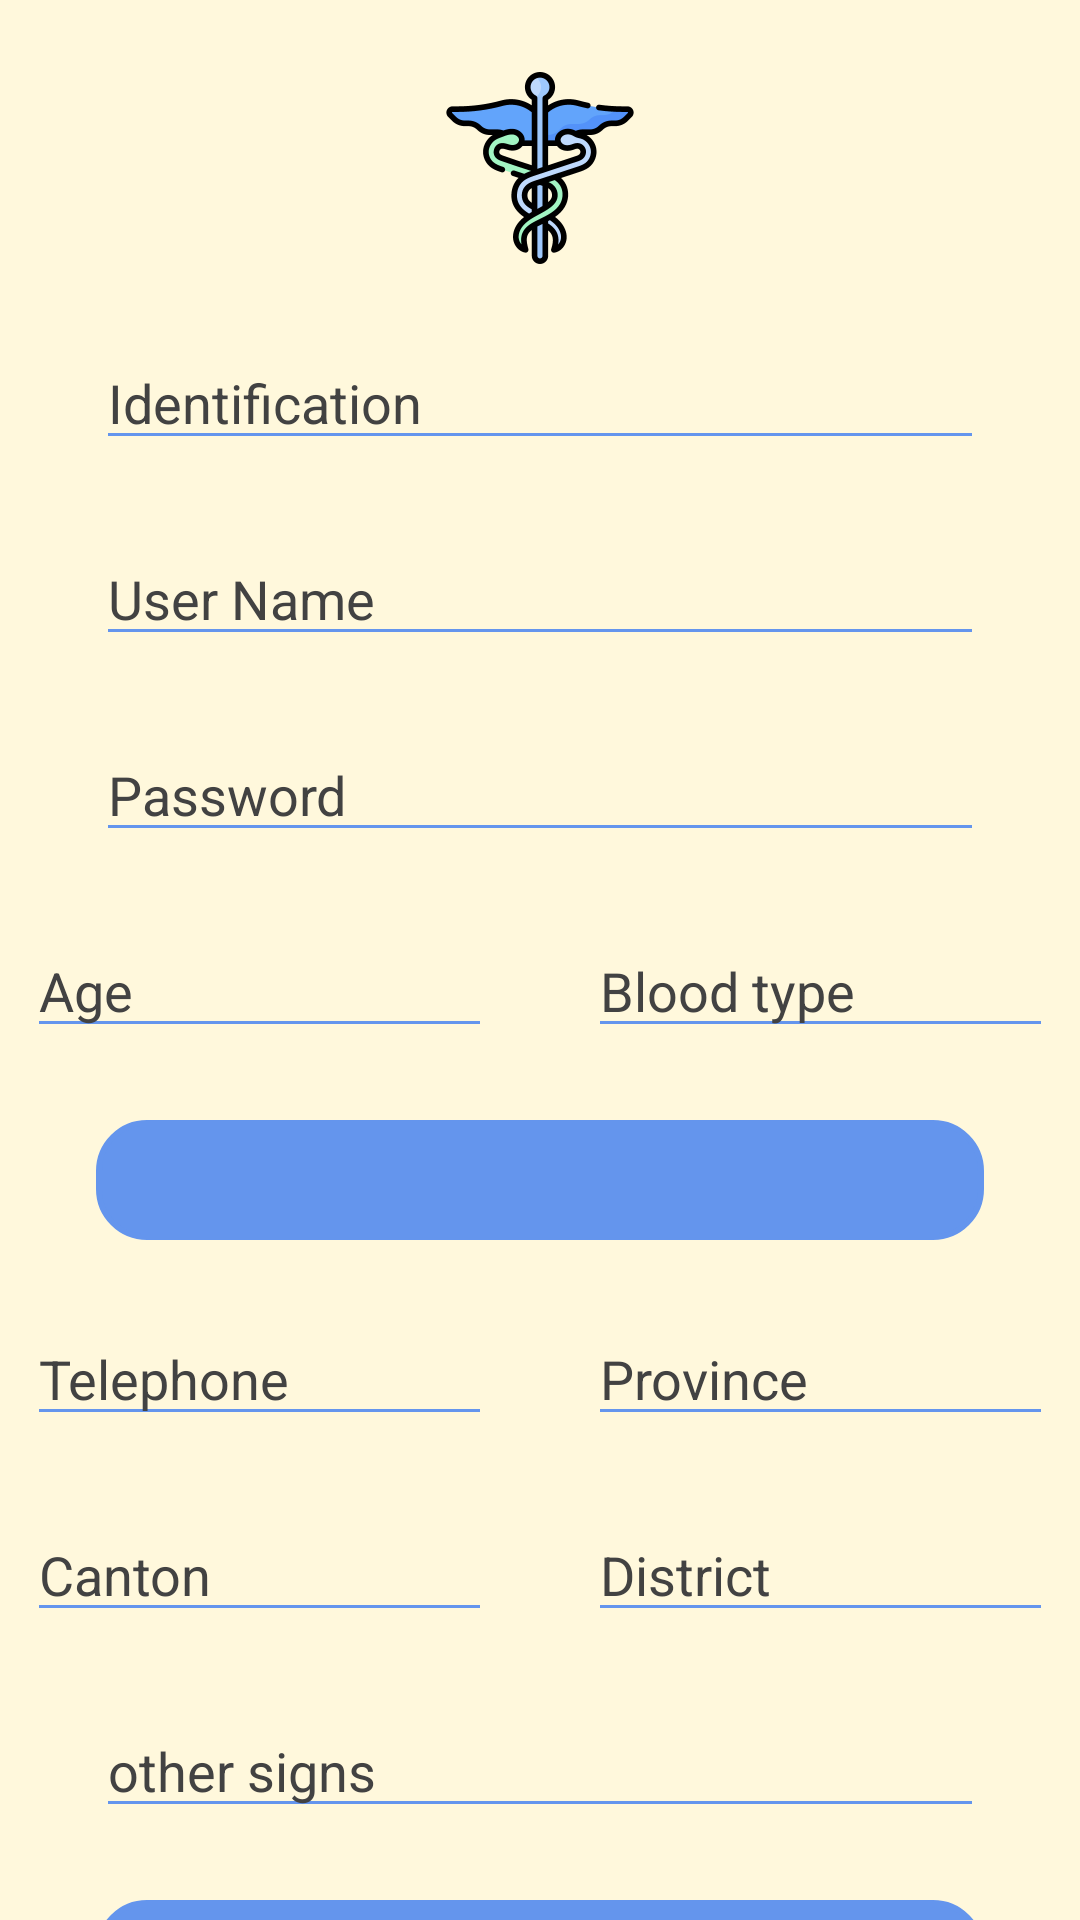

Reconstruct the res/layout file that produces this screen, plus the resources it refers to.
<!-- AndroidManifest.xml: application theme Theme.Design.NoActionBar -->
<!-- res/layout/activity_register.xml -->
<?xml version="1.0" encoding="utf-8"?>
<androidx.constraintlayout.widget.ConstraintLayout xmlns:android="http://schemas.android.com/apk/res/android"
    xmlns:app="http://schemas.android.com/apk/res-auto"
    xmlns:tools="http://schemas.android.com/tools"
    style="@style/TextAppearance.AppCompat.Display1"
    android:layout_width="match_parent"
    android:layout_height="match_parent"
    android:background="@color/backcream"
    tools:context=".Activities.RegisterActivity">

    <ProgressBar
        android:id="@+id/progressAnimationRegister"
        android:layout_width="match_parent"
        android:layout_height="wrap_content"
        style="@style/Widget.AppCompat.ProgressBar.Horizontal"
        android:max="100"
        android:progress="50"
        android:progressDrawable="@drawable/custom_progress"
        android:background="@color/cornflower"
        android:padding="5dp"
        android:indeterminate="true"
        android:visibility="invisible"
        app:layout_constraintTop_toTopOf="parent"
        app:layout_constraintStart_toStartOf="parent"
        app:layout_constraintEnd_toEndOf="parent"/>

    <ImageView
        android:id="@+id/Image_Data_Register"
        android:layout_width="64dp"
        android:layout_height="64dp"
        android:layout_marginTop="24dp"
        app:layout_constraintEnd_toEndOf="parent"
        app:layout_constraintStart_toStartOf="parent"
        app:layout_constraintTop_toTopOf="parent"
        app:srcCompat="@drawable/ic_logohospital"
        tools:srcCompat="@drawable/ic_logohospital" />

    <EditText
        android:id="@+id/Patient_Identification_Data_Register"
        android:layout_width="match_parent"
        android:layout_height="wrap_content"
        android:layout_marginStart="32dp"
        android:layout_marginTop="24dp"
        android:layout_marginEnd="32dp"
        android:hint="@string/identification_placeholder"
        android:backgroundTint="@color/cornflower"
        android:inputType="textPersonName"
        android:textColor="@color/black"
        android:textColorHint="?attr/colorBackgroundFloating"
        app:layout_constraintEnd_toEndOf="parent"
        app:layout_constraintStart_toStartOf="parent"
        app:layout_constraintTop_toBottomOf="@+id/Image_Data_Register" />

    <EditText
        android:id="@+id/Patient_Name_Data_Register"
        android:layout_width="match_parent"
        android:layout_height="wrap_content"
        android:layout_marginStart="32dp"
        android:layout_marginTop="24dp"
        android:backgroundTint="@color/cornflower"
        android:layout_marginEnd="32dp"
        android:hint="@string/user_name_placeholder"
        android:inputType="textPersonName"
        android:textColor="@color/black"
        android:textColorHint="?attr/colorBackgroundFloating"
        app:layout_constraintEnd_toEndOf="@+id/Patient_Identification_Data_Register"
        app:layout_constraintStart_toStartOf="@+id/Patient_Identification_Data_Register"
        app:layout_constraintTop_toBottomOf="@+id/Patient_Identification_Data_Register" />

    <EditText
        android:id="@+id/Patient_Password_Data_Register"
        android:layout_width="match_parent"
        android:layout_height="wrap_content"
        android:layout_marginStart="32dp"
        android:layout_marginTop="24dp"
        android:layout_marginEnd="32dp"
        android:backgroundTint="@color/cornflower"
        android:hint="@string/password_placeholder"
        android:inputType="textPassword"
        android:textColor="@color/black"
        android:textColorHint="?attr/colorBackgroundFloating"
        app:layout_constraintEnd_toEndOf="@+id/Patient_Name_Data_Register"
        app:layout_constraintStart_toStartOf="@+id/Patient_Name_Data_Register"
        app:layout_constraintTop_toBottomOf="@+id/Patient_Name_Data_Register" />

    <EditText
        android:id="@+id/Patient_Age_Data_Register"
        android:layout_width="155dp"
        android:layout_height="wrap_content"
        android:layout_marginStart="32dp"
        android:layout_marginTop="24dp"
        android:layout_marginEnd="16dp"
        android:backgroundTint="@color/cornflower"
        android:hint="@string/age_placeholder"
        android:inputType="number"
        android:textColor="@color/black"
        android:textColorHint="?attr/colorBackgroundFloating"
        app:layout_constraintEnd_toStartOf="@+id/Patient_Blood_type_Data_Register"
        app:layout_constraintStart_toStartOf="@+id/Patient_Password_Data_Register"
        app:layout_constraintTop_toBottomOf="@+id/Patient_Password_Data_Register" />

    <EditText
        android:id="@+id/Patient_Blood_type_Data_Register"
        android:layout_width="155dp"
        android:layout_height="wrap_content"
        android:layout_marginStart="16dp"
        android:layout_marginTop="24dp"
        android:layout_marginEnd="32dp"
        android:backgroundTint="@color/cornflower"
        android:textColor="@color/black"
        android:textColorHint="?attr/colorBackgroundFloating"
        android:hint="@string/blood_type_placeholder"
        android:inputType="textPersonName"
        app:layout_constraintEnd_toEndOf="@+id/Patient_Password_Data_Register"
        app:layout_constraintStart_toEndOf="@+id/Patient_Age_Data_Register"
        app:layout_constraintTop_toBottomOf="@+id/Patient_Password_Data_Register" />

    <Spinner
        android:id="@+id/Patient_Civil_State_Data_Register"
        android:layout_width="match_parent"
        android:layout_height="40dp"
        android:layout_marginStart="32dp"
        android:layout_marginTop="24dp"
        android:layout_marginEnd="32dp"
        android:background="@drawable/button_rounded_border"
        android:backgroundTint="@color/cornflower"
        android:popupBackground="@color/cornflower"
        android:prompt="@string/app_name"
        app:layout_constraintEnd_toEndOf="@+id/Patient_Blood_type_Data_Register"
        app:layout_constraintStart_toStartOf="@+id/Patient_Age_Data_Register"
        app:layout_constraintTop_toBottomOf="@+id/Patient_Age_Data_Register">

    </Spinner>

    <EditText
        android:id="@+id/Patient_Telephone_Data_Register"
        android:layout_width="155dp"
        android:layout_height="wrap_content"
        android:layout_marginStart="32dp"
        android:layout_marginTop="24dp"
        android:layout_marginEnd="16dp"
        android:hint="@string/telephone_placeholder"
        android:backgroundTint="@color/cornflower"
        android:inputType="phone"
        android:textColor="@color/black"
        android:textColorHint="?attr/colorBackgroundFloating"
        app:layout_constraintEnd_toStartOf="@+id/Patient_Address_Data_Register"
        app:layout_constraintStart_toStartOf="@+id/Patient_Civil_State_Data_Register"
        app:layout_constraintTop_toBottomOf="@+id/Patient_Civil_State_Data_Register" />

    <EditText
        android:id="@+id/Patient_Address_Data_Register"
        android:layout_width="155dp"
        android:layout_height="wrap_content"
        android:layout_marginStart="16dp"
        android:layout_marginTop="24dp"
        android:layout_marginEnd="32dp"
        android:hint="@string/province_placeholder"
        android:backgroundTint="@color/cornflower"
        android:inputType="textPersonName"
        android:textColor="@color/black"
        android:textColorHint="?attr/colorBackgroundFloating"
        app:layout_constraintEnd_toEndOf="@+id/Patient_Civil_State_Data_Register"
        app:layout_constraintStart_toEndOf="@+id/Patient_Telephone_Data_Register"
        app:layout_constraintTop_toBottomOf="@+id/Patient_Civil_State_Data_Register" />

    <EditText
        android:id="@+id/Patient_Canton_Register_Register"
        android:layout_width="155dp"
        android:layout_height="wrap_content"
        android:layout_marginStart="32dp"
        android:layout_marginTop="24dp"
        android:layout_marginEnd="16dp"
        android:hint="@string/canton_placeholder"
        android:backgroundTint="@color/cornflower"
        android:inputType="textPersonName"
        android:textColor="@color/black"
        android:textColorHint="?attr/colorBackgroundFloating"
        app:layout_constraintEnd_toStartOf="@+id/Patient_District_Register_Register"
        app:layout_constraintStart_toStartOf="@+id/Patient_Civil_State_Data_Register"
        app:layout_constraintTop_toBottomOf="@+id/Patient_Telephone_Data_Register" />

    <EditText
        android:id="@+id/Patient_District_Register_Register"
        android:layout_width="155dp"
        android:layout_height="wrap_content"
        android:layout_marginStart="16dp"
        android:layout_marginTop="24dp"
        android:layout_marginEnd="32dp"
        android:hint="@string/district_placeholder"
        android:backgroundTint="@color/cornflower"
        android:inputType="textPersonName"
        android:textColor="@color/black"
        android:textColorHint="?attr/colorBackgroundFloating"
        app:layout_constraintEnd_toEndOf="@+id/Patient_Civil_State_Data_Register"
        app:layout_constraintStart_toEndOf="@+id/Patient_Canton_Register_Register"
        app:layout_constraintTop_toBottomOf="@+id/Patient_Address_Data_Register" />

    <EditText
        android:id="@+id/Patient_Description_Data_Register"
        android:layout_width="match_parent"
        android:layout_height="wrap_content"
        android:layout_marginStart="32dp"
        android:layout_marginTop="24dp"
        android:layout_marginEnd="32dp"
        android:hint="@string/other_signs_placeholder"
        android:backgroundTint="@color/cornflower"
        android:inputType="textLongMessage"
        android:textColor="@color/black"
        android:textColorHint="?attr/colorBackgroundFloating"
        app:layout_constraintEnd_toEndOf="@+id/Patient_District_Register_Register"
        app:layout_constraintStart_toStartOf="@+id/Patient_District_Register_Register"
        app:layout_constraintTop_toBottomOf="@+id/Patient_District_Register_Register" />

    <Button
        android:id="@+id/Update_Button_Data_Register"
        android:layout_width="match_parent"
        android:layout_height="wrap_content"
        android:layout_marginStart="32dp"
        android:layout_marginTop="24dp"
        android:layout_marginEnd="32dp"
        android:backgroundTint="@color/cornflower"
        android:background="@drawable/button_rounded_border"
        android:text="@string/registerBtn"
        app:layout_constraintEnd_toEndOf="@+id/Patient_Description_Data_Register"
        app:layout_constraintStart_toStartOf="@+id/Patient_Description_Data_Register"
        app:layout_constraintTop_toBottomOf="@+id/Patient_Description_Data_Register" />


</androidx.constraintlayout.widget.ConstraintLayout>
<!-- resources referenced by this layout -->
<resources>
  <color name="backcream">#fff8dc</color>
  <color name="black">#FF000000</color>
  <color name="cornflower">#6495ed</color>
  <!-- drawable button_rounded_border (drawable) -->
  <?xml version="1.0" encoding="utf-8"?>
  <shape xmlns:android="http://schemas.android.com/apk/res/android">
      <corners android:radius="16dp"/>
      <stroke
          android:width="2dp"
          android:color="@color/design_default_color_on_primary"/>
  </shape>
  <!-- drawable custom_progress (drawable) -->
  <?xml version="1.0" encoding="utf-8"?>
  <layer-list xmlns:android="http://schemas.android.com/apk/res/android">
      <item>
          <shape>
              <gradient
                  android:endColor="@color/backcream"
                  android:startColor="@color/cornflower"
                  android:useLevel="true" />
          </shape>
      </item>
  </layer-list>
  <!-- drawable ic_logohospital: vector/xml drawable (drawable, 13683 chars, omitted) -->
  <string name="age_placeholder">Age</string>
  <string name="app_name">Hospital_MovilApp</string>
  <string name="blood_type_placeholder">Blood type</string>
  <string name="canton_placeholder">Canton</string>
  <string name="district_placeholder">District</string>
  <string name="identification_placeholder">Identification</string>
  <string name="other_signs_placeholder">other signs</string>
  <string name="password_placeholder">Password</string>
  <string name="province_placeholder">Province</string>
  <string name="registerBtn">Register</string>
  <string name="telephone_placeholder">Telephone</string>
  <string name="user_name_placeholder">User Name</string>
</resources>
